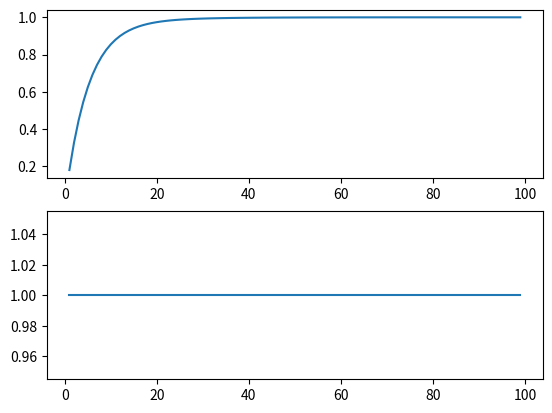

The script that saved this image:
import numpy as np 
import matplotlib.pyplot as plt 



ph = 0.55

V = np.zeros(101)

Policy = np.zeros(101)

delta = 1

theta = 0.0001

while delta > theta:
    delta = 0

    for s in range(1,100):
        v = V[s]
        reward = 0
        action = np.zeros(min(s,100-s)+1)
        for a in range(1,min(s,100-s)+1):
            if s+a >= 100:
                reward = 1

            action[a] = ph*(reward + V[s+a]) + (1-ph)*V[s-a]
        V[s] = action[1:].max()

        Policy[s] = action[1:].argmax() + 1 

        delta = max(delta,abs(v-V[s]))

plt.subplot(2,1,1)
plt.plot(np.arange(1,100),V[1:-1])

plt.subplot(2,1,2)
plt.step(np.arange(1,100),Policy[1:-1])

plt.show()



